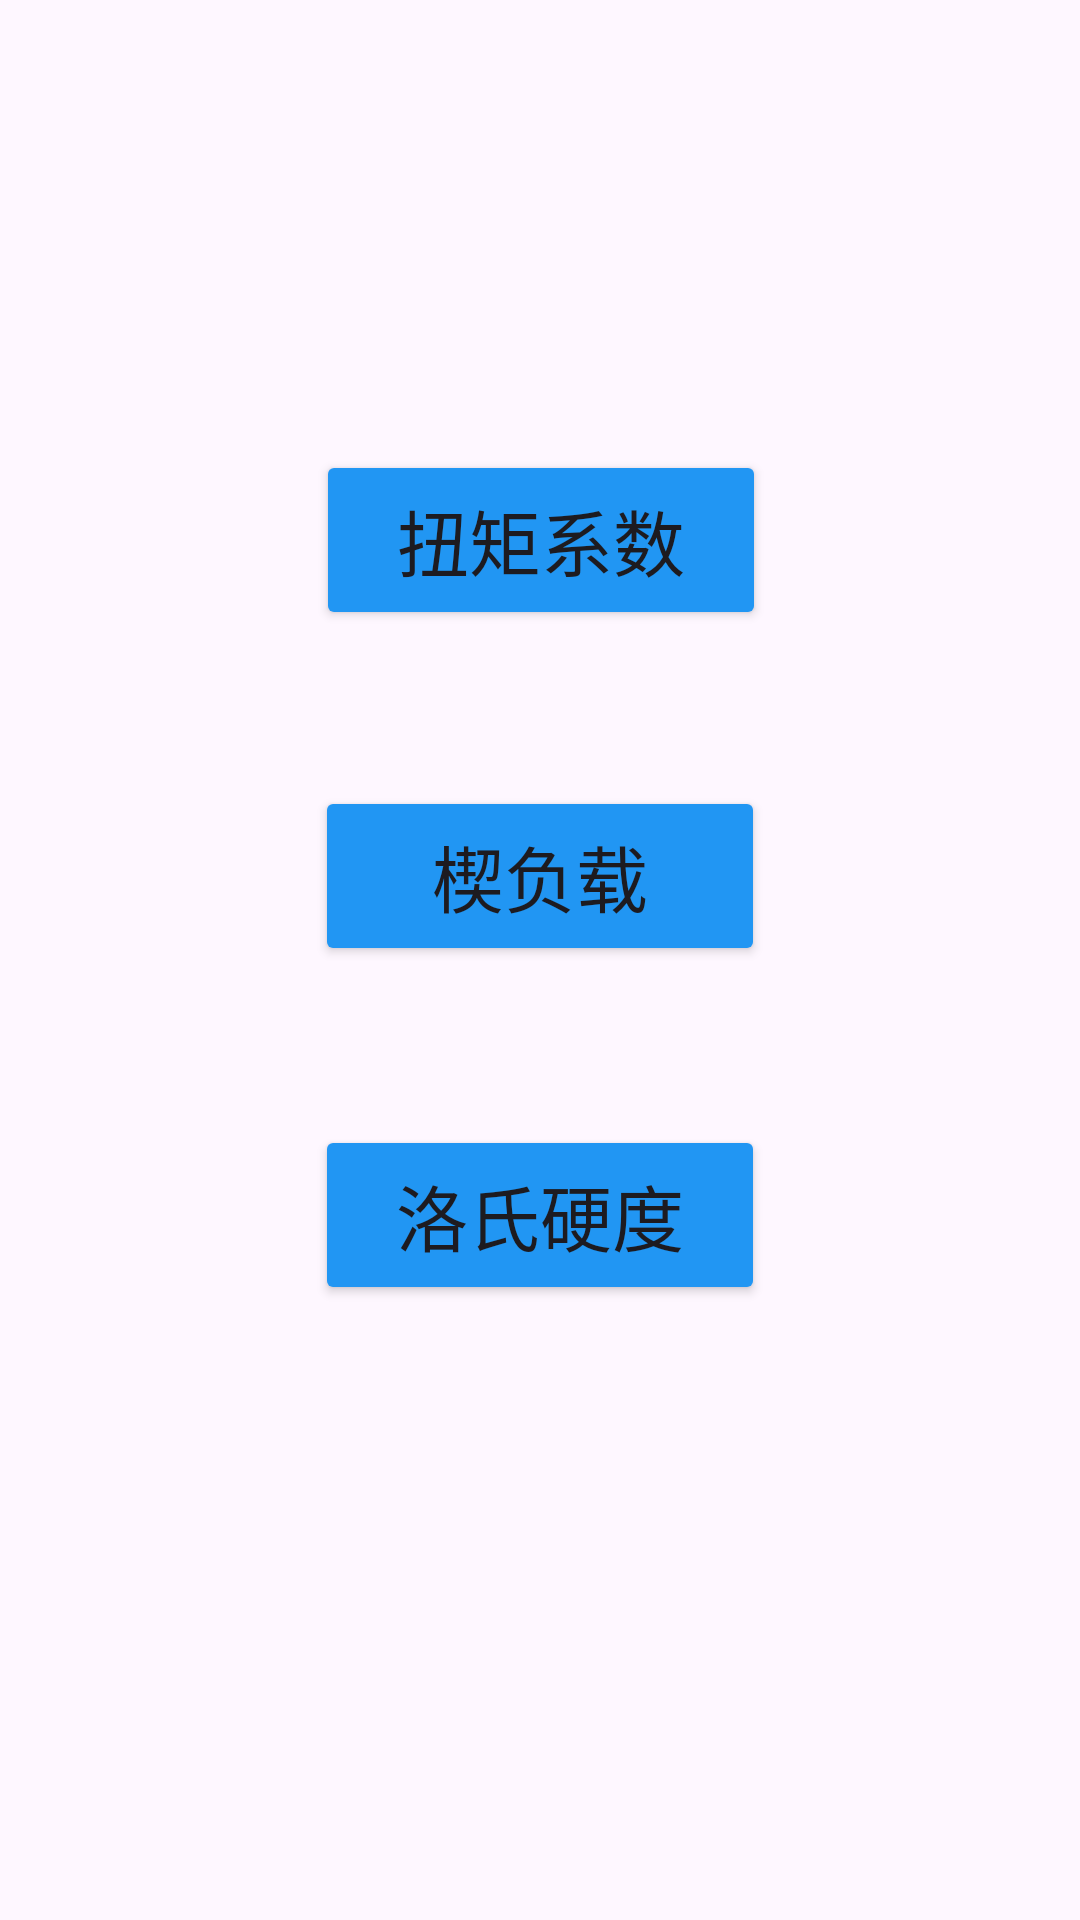

Reconstruct the res/layout file that produces this screen, plus the resources it refers to.
<!-- AndroidManifest.xml: application theme Theme.SZ_T -->
<!-- res/layout/activity_lsview.xml -->
<?xml version="1.0" encoding="utf-8"?>
<androidx.constraintlayout.widget.ConstraintLayout xmlns:android="http://schemas.android.com/apk/res/android"
    xmlns:app="http://schemas.android.com/apk/res-auto"
    xmlns:tools="http://schemas.android.com/tools"
    android:layout_width="match_parent"
    android:layout_height="match_parent"
    tools:context=".LSView">

    <Button
        android:id="@+id/btn_nj"
        android:layout_width="150dp"
        android:layout_height="60dp"
        android:layout_marginTop="150dp"
        android:backgroundTint="#2196F3"
        android:text="扭矩系数"
        android:textSize="24sp"
        app:layout_constraintEnd_toEndOf="parent"
        app:layout_constraintHorizontal_bias="0.501"
        app:layout_constraintStart_toStartOf="parent"
        app:layout_constraintTop_toTopOf="parent" />

    <Button
        android:id="@+id/btn_xfz"
        android:layout_width="150dp"
        android:layout_height="60dp"
        android:layout_marginTop="52dp"
        android:backgroundTint="#2196F3"
        android:text="楔负载"
        android:textSize="24sp"
        app:layout_constraintEnd_toEndOf="parent"
        app:layout_constraintStart_toStartOf="parent"
        app:layout_constraintTop_toBottomOf="@+id/btn_nj" />

    <Button
        android:id="@+id/btn_yd"
        android:layout_width="150dp"
        android:layout_height="60dp"
        android:layout_marginTop="53dp"
        android:backgroundTint="#2196F3"
        android:text="洛氏硬度"
        android:textSize="24sp"
        app:layout_constraintEnd_toEndOf="parent"
        app:layout_constraintStart_toStartOf="parent"
        app:layout_constraintTop_toBottomOf="@+id/btn_xfz" />
</androidx.constraintlayout.widget.ConstraintLayout>
<!-- resources referenced by this layout -->
<resources>
  <style name="Theme.SZ_T" parent="Base.Theme.SZ_T" />
  <style name="Base.Theme.SZ_T" parent="Theme.Material3.DayNight.NoActionBar">
          
          
          <item name="colorPrimaryDark">@color/colorPrimaryDark</item>
      </style>
  <color name="colorPrimaryDark">#1781FF</color>
</resources>
